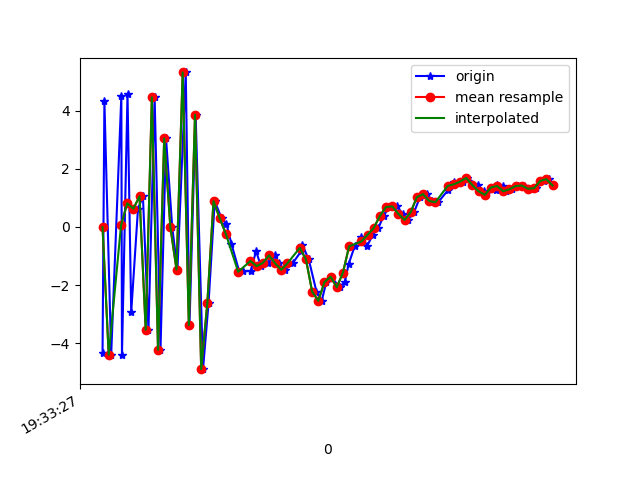

Data behind this chart, as committed beside it:
1617737607600, 433244219593808, -4.3475637, -1.433487, -4.9284167
1617737607606, 433244238824578, 4.33, 0.08364, 4.492
1617737607628, 433244258055348, -4.404, -1.456, -3.332
1617737607661, 433244277286118, 4.526, -0.09361, 1.305
1617737607663, 433244296516888, -4.417, -1.497, 0.5787
1617737607681, 433244315747658, 4.572, 0.2076, -3.809
1617737607693, 433244334978428, -2.94, -1.246, 6.329
1617737607715, 433244354209198, 0.6288, -0.5055, -8.269
1617737607731, 433244373439968, 1.055, -0.1691, 7.526
1617737607749, 433244392670738, -3.541, -0.7491, -7.312
1617737607769, 433244411901508, 4.464, 0.6716, 2.541
1617737607788, 433244431132278, -4.231, -1.074, 0.1452
1617737607806, 433244450363048, 3.052, 0.06854, -6.181
1617737607826, 433244469593818, -0.002105, -0.5044, 6.142
1617737607843, 433244488824588, -1.468, -0.9739, -10.36
1617737607870, 433244508055358, 5.322, 0.03334, 0.7117
1617737607882, 433244527286128, -3.382, -1.106, -3.859
1617737607902, 433244546516898, 3.866, 0.7459, 0.1355
1617737607926, 433244565747668, -4.897, -0.175, -3.451
1617737607944, 433244584978438, -2.616, 0.1078, -5.913
1617737607964, 433244604209208, 0.8909, 0.3075, -2.865
1617737607986, 433244623439978, 0.3027, 0.7311, -4.97
1617737608002, 433244642670748, 0.1055, 1.633, -4.778
1617737608018, 433244661901518, -0.5769, 1.475, -3.527
1617737608044, 433244681132288, -1.555, -1.056, 0.5663
1617737608056, 433244700363058, -1.531, -3.331, 3.61
1617737608081, 433244719593828, -1.516, -2.914, 3.435
1617737608098, 433244738824598, -0.8308, 0.7085, 3.331
1617737608114, 433244758055368, -1.35, 1.206, 5.309
1617737608138, 433244777286138, -1.237, -0.02213, 7.602
1617737608158, 433244796516908, -0.9768, -0.3682, 8.195
1617737608171, 433244815747678, -1.252, -0.5834, 8.214
1617737608191, 433244834978448, -1.476, -0.3188, 8.017
1617737608217, 433244854209218, -1.248, -0.06326, 7.633
1617737608245, 433244873439988, -0.8265, -0.09255, 7.348
1617737608248, 433244892670758, -0.6161, -1.593, 9.145
1617737608269, 433244911901528, -1.115, -0.9859, 7.876
1617737608294, 433244931132298, -2.224, 0.4875, 5.321
1617737608311, 433244950363068, -2.545, 0.229, 5.327
1617737608326, 433244969593838, -1.9, -0.281, 4.66
1617737608341, 433244988824608, -1.712, 0.02027, 2.981
1617737608370, 433245008055378, -2.079, 0.08503, 1.014
1617737608386, 433245027286148, -1.881, -0.2227, -0.5847
1617737608399, 433245046516918, -1.261, -0.3638, -1.928
1617737608418, 433245065747688, -0.6676, -0.3376, -2.489
1617737608440, 433245084978458, -0.3531, -0.3568, -3.313
1617737608459, 433245104209228, -0.642, -0.4979, -3.617
1617737608477, 433245123439998, -0.2676, -0.3536, -4.362
1617737608495, 433245142670768, -0.03491, -0.2982, -4.394
1617737608512, 433245161901538, 0.3846, -0.06215, -4.445
1617737608530, 433245181132308, 0.6882, 0.08953, -4.739
1617737608554, 433245200363078, 0.7087, 0.3913, -4.208
1617737608575, 433245219593848, 0.449, 1.142, -3.595
1617737608591, 433245238945516, 0.2405, 0.6835, -2.832
1617737608611, 433245258176286, 0.5139, -0.08363, -2.318
1617737608630, 433245277407056, 1.031, -0.3288, -1.333
1617737608652, 433245296637826, 1.131, 0.1917, -1.011
1617737608670, 433245315868596, 0.8922, 1.022, -1.461
1617737608689, 433245335099366, 0.8542, 1.329, -1.475
1617737608722, 433245354330136, 1.282, 0.9201, -0.8787
1617737608739, 433245373560906, 1.548, 0.3713, -0.3138
... 18 more rows
